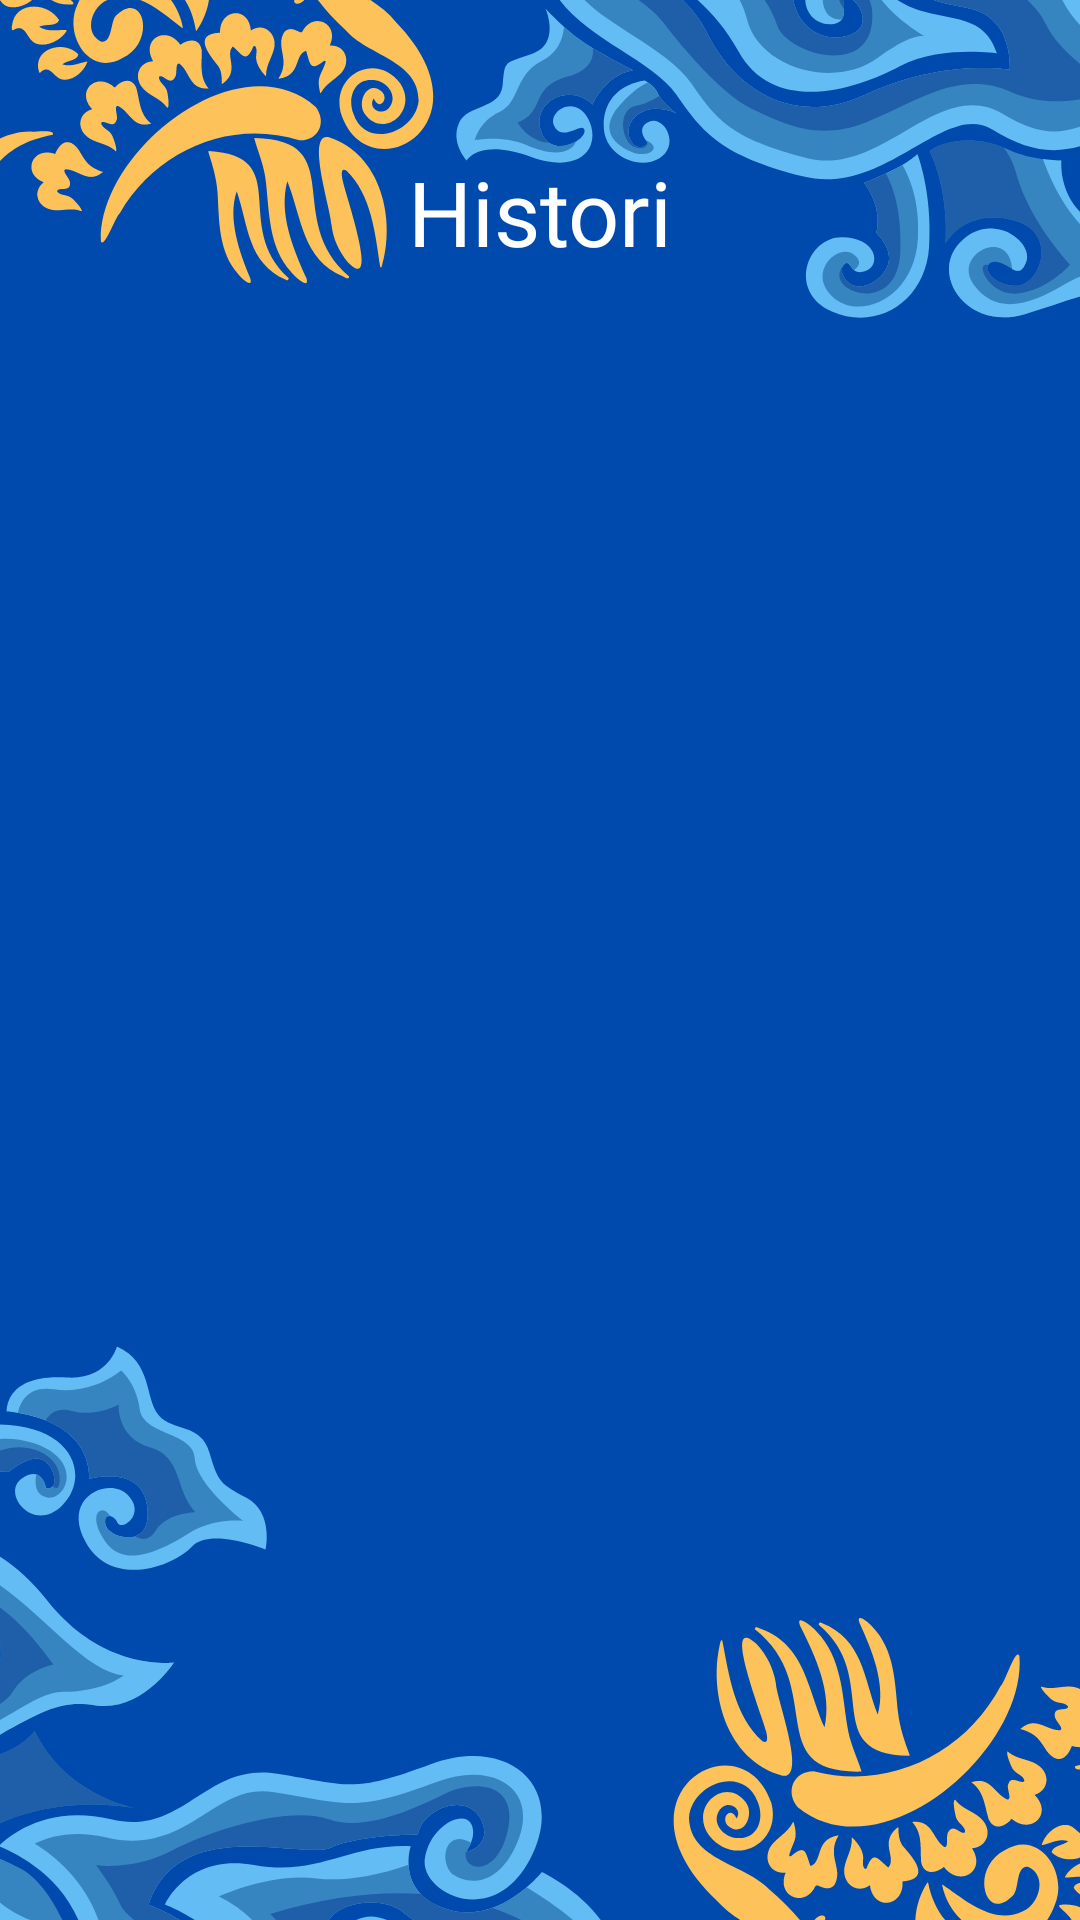

Here is an Android app screen rendered from its layout file. Give the layout XML and the strings, colors and styles it references.
<!-- AndroidManifest.xml: application theme Theme.FokusTeropong -->
<!-- res/layout/activity_history.xml -->
<?xml version="1.0" encoding="utf-8"?>
<androidx.constraintlayout.widget.ConstraintLayout xmlns:android="http://schemas.android.com/apk/res/android"
    xmlns:app="http://schemas.android.com/apk/res-auto"
    xmlns:tools="http://schemas.android.com/tools"
    android:id="@+id/main"
    android:layout_width="match_parent"
    android:layout_height="match_parent"
    android:fitsSystemWindows="true"
    tools:context=".activities.HistoryActivity">

    <ImageView
        android:id="@+id/imageView"
        android:layout_width="match_parent"
        android:layout_height="match_parent"
        android:scaleType="centerCrop"
        android:src="@drawable/background"
        app:layout_constraintBottom_toBottomOf="parent"
        app:layout_constraintEnd_toEndOf="parent"
        app:layout_constraintHorizontal_bias="0.0"
        app:layout_constraintStart_toStartOf="parent"
        app:layout_constraintTop_toTopOf="parent"
        app:layout_constraintVertical_bias="1.0" />

    <TextView
        android:id="@+id/textView"
        android:layout_width="wrap_content"
        android:layout_height="wrap_content"
        android:fontFamily="@font/poppins_bold"
        android:text="@string/histori"
        android:textAlignment="center"
        android:textColor="@color/white"
        android:textSize="30sp"
        android:layout_marginTop="20dp"
        app:layout_constraintTop_toTopOf="parent"
        app:layout_constraintEnd_toEndOf="parent"
        app:layout_constraintStart_toStartOf="parent"
        app:layout_constraintBottom_toTopOf="@id/gridView"/>


    <TextView
        android:id="@+id/textView2"
        android:layout_width="wrap_content"
        android:layout_height="wrap_content"
        android:text=""
        android:textAlignment="center"
        android:textColor="@color/white"
        android:textSize="15sp"
        app:layout_constraintEnd_toEndOf="parent"
        app:layout_constraintStart_toStartOf="parent"
        app:layout_constraintTop_toBottomOf="@id/textView"/>

    <GridView
        android:id="@+id/gridView"
        android:layout_width="250dp"
        android:layout_height="wrap_content"
        android:numColumns="1"
        android:columnWidth="100dp"
        android:verticalSpacing="10dp"
        android:stretchMode="columnWidth"
        android:gravity="center"
        android:layout_marginTop="10dp"
        android:layout_marginBottom="50dp"
        app:layout_constraintTop_toBottomOf="@id/textView2"
        app:layout_constraintEnd_toEndOf="parent"
        app:layout_constraintStart_toStartOf="parent"
        android:paddingBottom="100dp"

        />


</androidx.constraintlayout.widget.ConstraintLayout>
<!-- resources referenced by this layout -->
<resources>
  <color name="white">#FFFFFFFF</color>
  <!-- drawable background: png bitmap (drawable, 178410 bytes) -->
  <string name="histori">Histori</string>
  <style name="Theme.FokusTeropong" parent="Base.Theme.FokusTeropong" />
  <style name="Base.Theme.FokusTeropong" parent="Theme.Material3.DayNight.NoActionBar">
          
           <item name="colorPrimary">@color/kuning</item>
  
          <item name="colorPrimaryVariant">@color/kuning</item>
          <item name="colorSecondary">@color/kuning</item>
          <item name="colorSecondaryVariant">@color/kuning</item>
          <item name="colorAccent">@color/kuning</item>
  
      </style>
  <color name="kuning">#ffc45c</color>
</resources>
